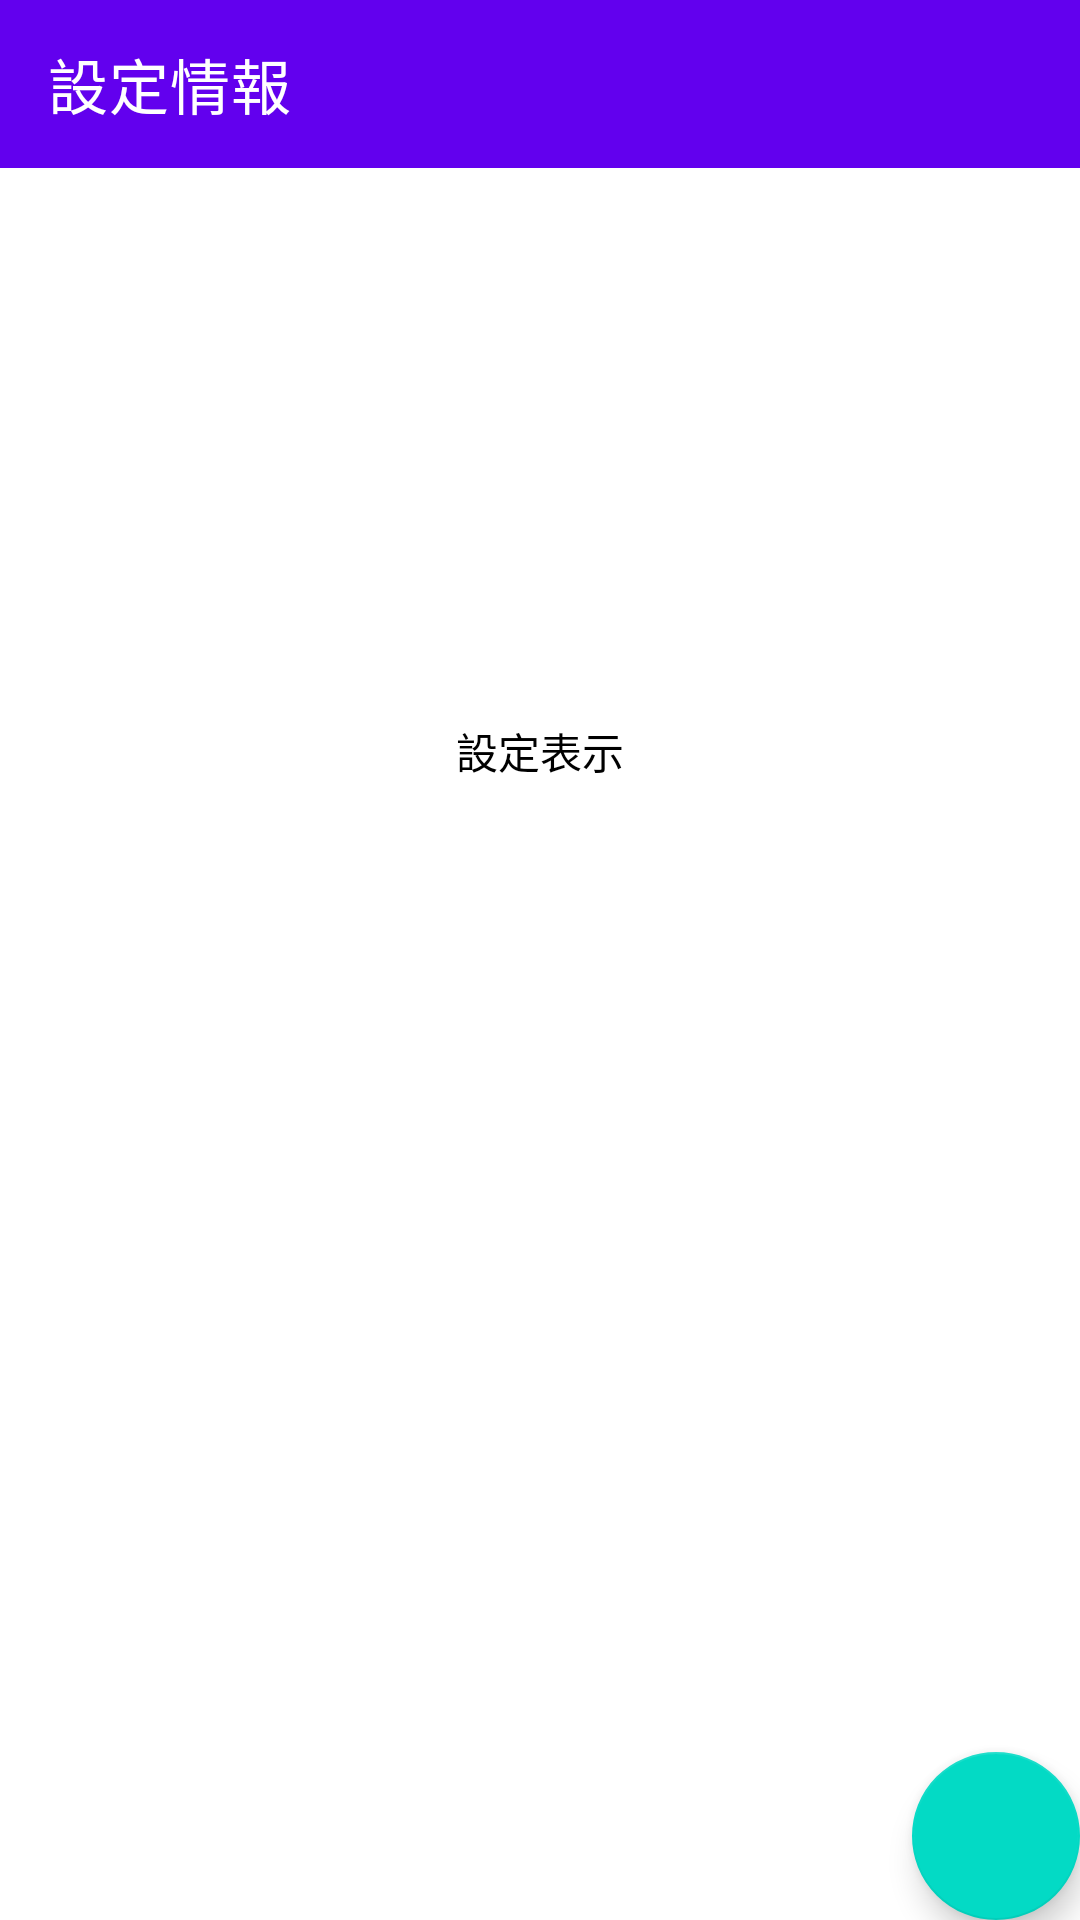

Layout XML and referenced resources for this Android screen:
<!-- AndroidManifest.xml: application theme Theme.MosaicMailer -->
<!-- res/layout/setting_info_activity.xml -->
<?xml version="1.0" encoding="utf-8"?>
<androidx.constraintlayout.widget.ConstraintLayout xmlns:android="http://schemas.android.com/apk/res/android"
    xmlns:tools="http://schemas.android.com/tools"
    android:layout_width="match_parent"
    android:layout_height="match_parent"
    xmlns:app="http://schemas.android.com/apk/res-auto" >

    <androidx.appcompat.widget.Toolbar
        android:id="@+id/toolbar"
        android:layout_width="0dp"
        android:layout_height="wrap_content"
        android:background="?attr/colorPrimary"
        android:minHeight="?attr/actionBarSize"
        android:theme="?attr/actionBarTheme"
        app:layout_constraintEnd_toEndOf="parent"
        app:layout_constraintStart_toStartOf="parent"
        app:layout_constraintTop_toTopOf="parent"
        app:title="設定情報" />

    <TextView
        android:id="@+id/settingInfoTextView"
        android:layout_width="0dp"
        android:layout_height="wrap_content"
        android:layout_marginTop="184dp"
        android:gravity="center"
        android:text="設定表示"
        android:textColor="#000000"
        app:layout_constraintEnd_toEndOf="parent"
        app:layout_constraintHorizontal_bias="0.0"
        app:layout_constraintStart_toStartOf="parent"
        app:layout_constraintTop_toBottomOf="@+id/toolbar" />

    <com.google.android.material.floatingactionbutton.FloatingActionButton
        android:id="@+id/floatingActionButton"
        android:layout_width="wrap_content"
        android:layout_height="wrap_content"
        android:clickable="true"
        android:onClick="addOnClick"
        app:layout_constraintBottom_toBottomOf="parent"
        app:layout_constraintEnd_toEndOf="parent"
        app:srcCompat="@drawable/ic_baseline_add_24"
        tools:ignore="SpeakableTextPresentCheck" />

</androidx.constraintlayout.widget.ConstraintLayout>
<!-- resources referenced by this layout -->
<resources>
  <style name="Theme.MosaicMailer" parent="Theme.MaterialComponents.DayNight.DarkActionBar">
          
          <item name="colorPrimary">@color/purple_500</item>
          <item name="colorPrimaryVariant">@color/purple_700</item>
          <item name="colorOnPrimary">@color/white</item>
          
          <item name="colorSecondary">@color/teal_200</item>
          <item name="colorSecondaryVariant">@color/teal_700</item>
          <item name="colorOnSecondary">@color/black</item>
          
          <item name="android:statusBarColor" tools:targetApi="l">?attr/colorPrimaryVariant</item>
          
  
          <item name="windowNoTitle">true</item>
          <item name="windowActionBar">false</item>
          <item name="android:windowFullscreen">false</item>
          <item name="android:windowContentOverlay">@null</item>
      </style>
  <color name="purple_500">#FF6200EE</color>
  <color name="purple_700">#FF3700B3</color>
  <color name="white">#FFFFFFFF</color>
  <color name="teal_200">#FF03DAC5</color>
  <color name="teal_700">#FF018786</color>
  <color name="black">#FF000000</color>
</resources>
